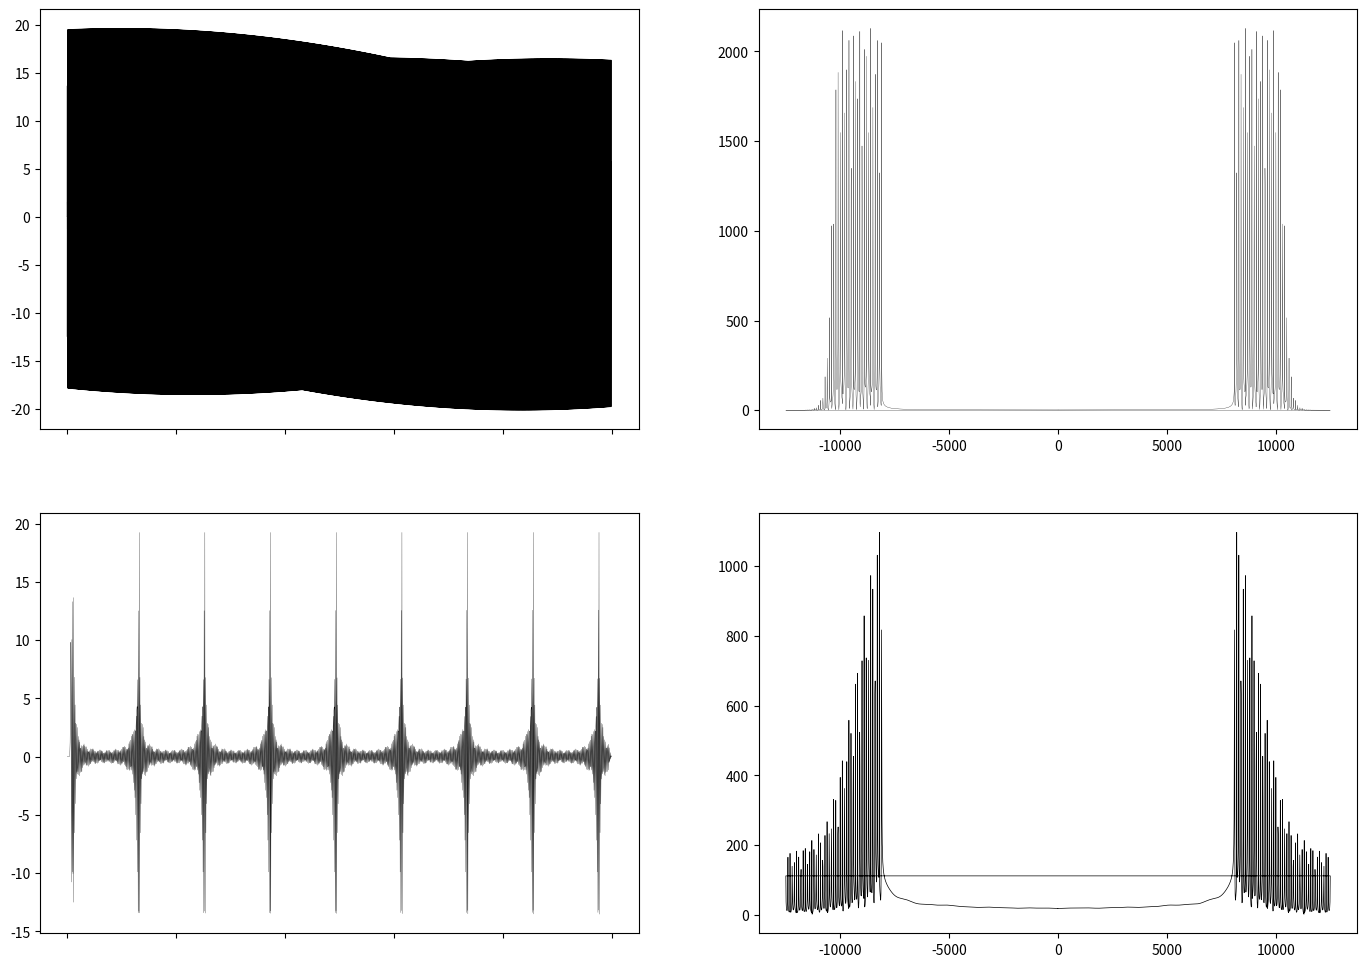

Generate this figure with matplotlib:
#!/usr/bin/env python3
# -*- coding: utf-8 -*-
"""
Created on Sun May 12 11:36:28 2019

[redacted]
"""

import scipy.signal as sig
import numpy as np
import matplotlib.pyplot as plt

sin = np.sin
cos = np.cos
pi = np.pi
zeros = np.zeros
rand=np.random.rand
fft = np.fft.fft

def srand():
  return rand()-rand()

def cta(freq):
    return 2*pi*freq

'''
'''
sampleFreq = int(5e4)
fNy=sampleFreq/2
pad = 10
hpad = int(pad/2)
samSpc = 1/sampleFreq
spaceLen = 10
t = np.linspace(0,spaceLen,sampleFreq*spaceLen)
tpad = np.linspace(-hpad*samSpc, spaceLen+(hpad*samSpc), sampleFreq*spaceLen+pad)

'''
Create signal with 30 sine functions spaced by 200 Hz.
'''
comps = 60
fbase = 8e3
sep = 100
FDMSig = zeros([t.shape[0]+pad, comps + 1])
FDMSigNoise = zeros([t.shape[0]+pad, comps + 1])
for i in range(1, 1 + comps):
  FDMSig[hpad:(t.shape[0]+hpad),i]=(FDMSig[hpad:(t.shape[0]+hpad),i] + 
                                    sin(2*pi*(fbase+sep*i)*t))
  FDMSig[hpad:(t.shape[0]+hpad),0]=(FDMSig[hpad:(t.shape[0]+hpad),0] + 
                                    FDMSig[hpad:(t.shape[0]+hpad),i])
#  FDMSigNoise[hpad:(t.shape[0]+hpad),i]=(FDMSigNoise[hpad:(t.shape[0]+hpad),i] + 
#                                    (1+srand())*sin(2*pi*(fbase*+sep*i)*t))
#  FDMSigNoise[hpad:(t.shape[0]+hpad),0]=(FDMSigNoise[hpad:(t.shape[0]+hpad),0] + 
#                                    FDMSigNoise[hpad:(t.shape[0]+hpad),i])
    
#fig, axes = plt.subplots(2, 1, sharex=False, sharey=False, figsize=(17,12), dpi=166) 

'''
Create ideal lowpass filter of Butterworth type with order 48
'''
wNy = cta(fNy)
ubp = cta(10000)/wNy
ubs = cta(11275)/wNy

N, Wn = sig.buttord(ubp, ubs, .1, 50, False)
b, a = sig.butter(N, Wn, 'lowpass', False)
l = len(b)
impulse = np.repeat(0.,l); impulse[0] =1.
x = np.arange(0,l)
resp = sig.lfilter(b,a,impulse)


'''
Implementation of a polyphase downsampler
'''
M = 2
N = 4096
signal = FDMSig[:N,0] 
sbl = int(signal.shape[0]/M)
sigBands = np.zeros([sbl,M])
sigBands[:,0] = signal[::M]
for i in range(1,M):
    sigBands[:,M-i] = signal[i::M]

fbl = int(resp.shape[0]/M)
filtBands = np.zeros([fbl, M])
for i in range(0,M):
    filtBands[:,i] = resp[i::M]
    
subConv = np.zeros([sbl + fbl + (M-1), M])
for i in range(0, M):
    subConv[i:subConv.shape[0]-(M-i), i] = sig.convolve(sigBands[:,i], 
            filtBands[:,i], 'full', 'direct')
subConv = subConv.transpose()
polyPhaseOut = subConv.sum(axis=0)
#plt.plot(np.arange(0, 141,1), polyPhaseOut)

'''
Implementation of filtering, then downsampling
'''
filtSig = sig.lfilter(b, a, FDMSig[:,0])
decFiltSig = filtSig[::M]

#=========================================================================================
fig, axes = plt.subplots(2, 2, sharex=False, sharey=False, figsize=(17,12), dpi=166)

'''
Plot FFT with filter implementation and decimation
'''
axes[0,0].plot(tpad[::M], decFiltSig, color='black', linewidth=.5)
#axes[0,0].set_xlim(2.2,2.21)
#axes[0,0].set_ylim(-2.2,2.2)
axes[0,0].set_xticklabels([])
axes[0,0].tick_params(bottom="off")

fftSig = fft(decFiltSig[500:500+N])
freqs = np.fft.fftfreq(decFiltSig[500:500+N].shape[0], d=samSpc*M)
axes[0,1].plot(freqs, np.abs(fftSig), color='black', linewidth=.2)
#axes[0,1].set_yticklabels([])
axes[0,1].tick_params(bottom="off")


'''
Plot polyphase output
'''
axes[1,0].plot(np.linspace(2.2,2.21, len(polyPhaseOut)), polyPhaseOut, 
    color='black', linewidth=.2)
axes[1,0].set_xticklabels([])
axes[1,0].tick_params(bottom="off")

fftPolySig = fft(polyPhaseOut)
freqsPoly = np.fft.fftfreq(polyPhaseOut.shape[0], d=samSpc*M)
axes[1,1].plot(freqsPoly, np.abs(fftPolySig), color='black', linewidth=.5)
#axes[1,1].set_yticklabels([])
axes[1,1].tick_params(left="off")









